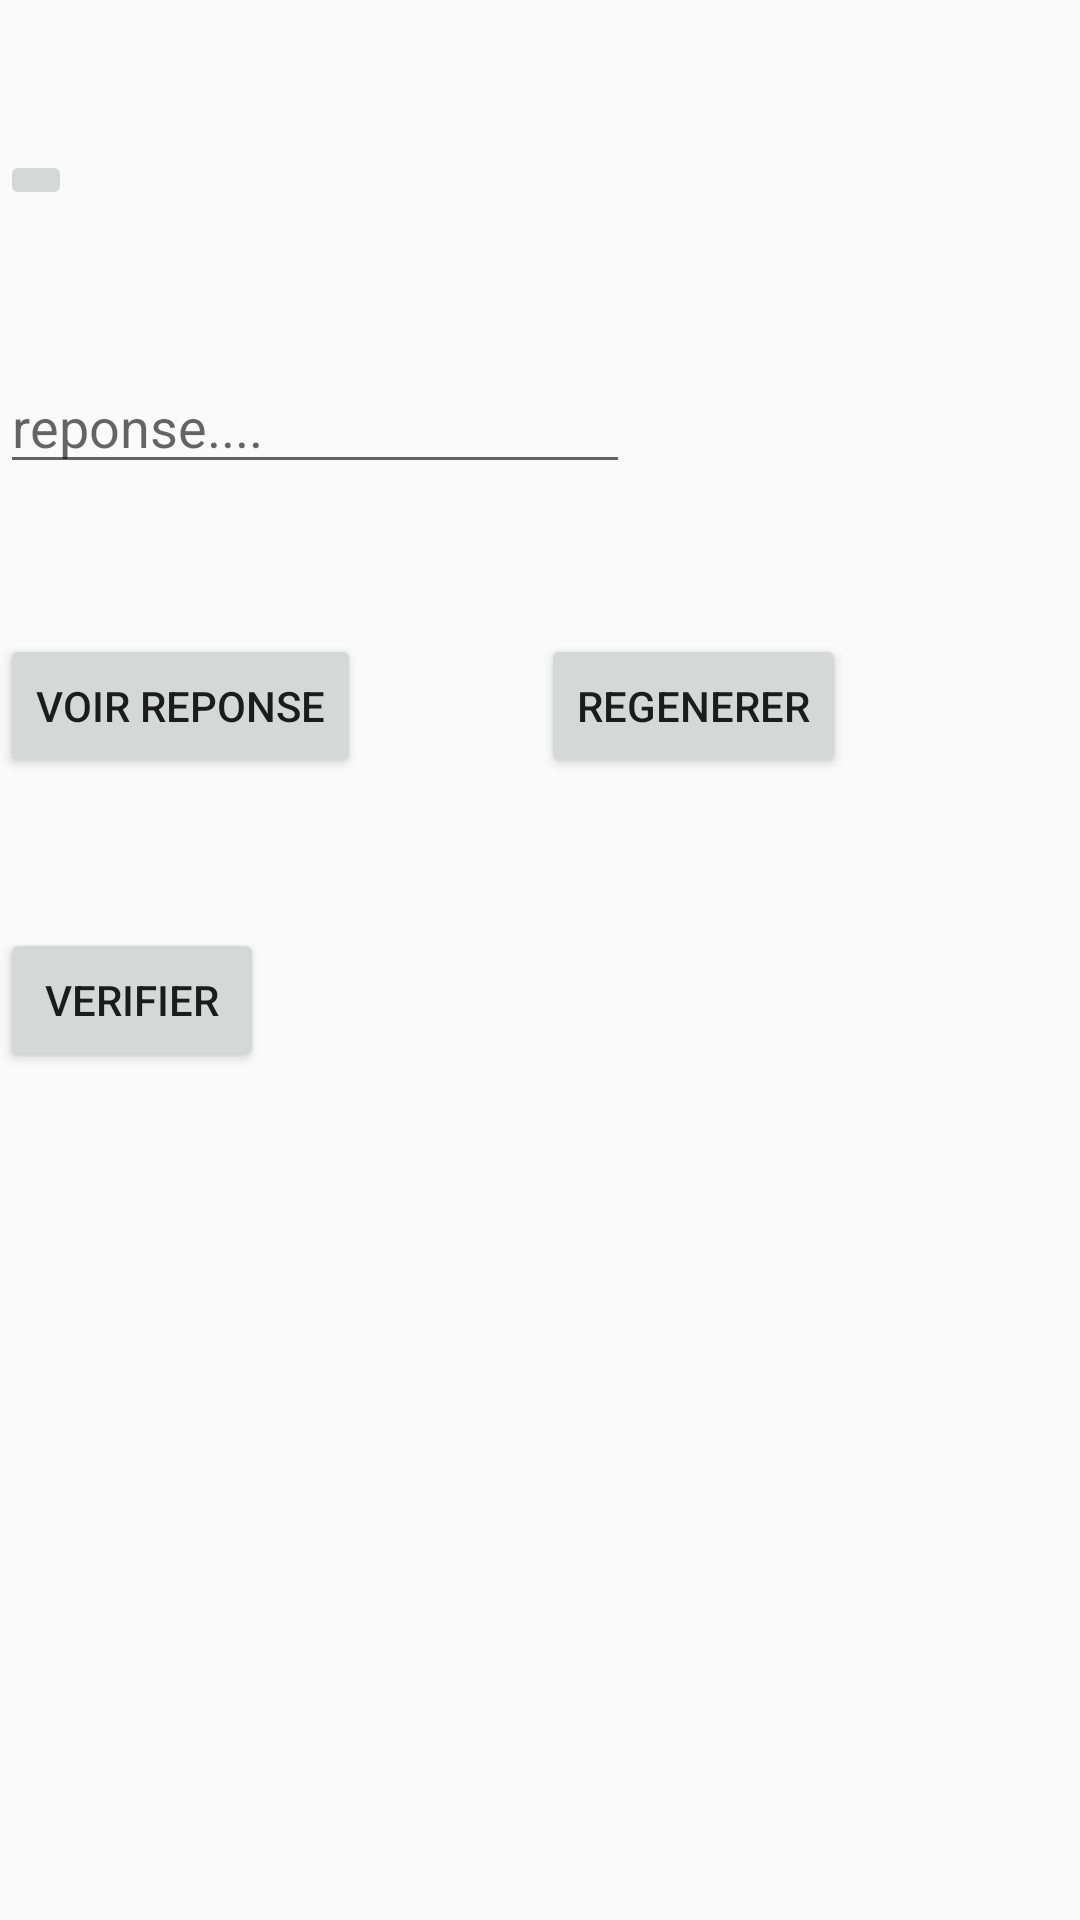

Write the Android layout XML for this screen, with the resource values it uses.
<!-- AndroidManifest.xml: application theme AppTheme -->
<!-- res/layout/activity_dicte.xml -->
<?xml version="1.0" encoding="utf-8"?>
<LinearLayout xmlns:android="http://schemas.android.com/apk/res/android"
    xmlns:app="http://schemas.android.com/apk/res-auto"
    xmlns:tools="http://schemas.android.com/tools"
    android:layout_width="match_parent"
    android:orientation="vertical"
    android:layout_height="match_parent"
    tools:context=".Dicte">
    <androidx.appcompat.widget.LinearLayoutCompat
        android:layout_width="wrap_content"
        android:layout_height="wrap_content"
        android:orientation="horizontal"

        android:layout_marginTop="50dp">
        <ImageButton
            android:id="@+id/btnSon"
            android:layout_width="wrap_content"
            android:layout_height="wrap_content"
            app:layout_constraintBottom_toBottomOf="parent"
            app:layout_constraintEnd_toEndOf="parent"
            app:layout_constraintHorizontal_bias="0.0"
            app:layout_constraintStart_toEndOf="@+id/btnVerifier"
            app:layout_constraintTop_toTopOf="parent"
            app:layout_constraintVertical_bias="0.229"
            app:srcCompat="@drawable/haut_parleur" />
    </androidx.appcompat.widget.LinearLayoutCompat>

    <androidx.appcompat.widget.LinearLayoutCompat
        android:layout_width="wrap_content"
        android:layout_height="wrap_content"
        android:orientation="horizontal"
        android:layout_marginTop="50dp">

        <EditText
            android:id="@+id/reponse"
            android:layout_width="wrap_content"
            android:layout_height="wrap_content"
            android:ems="10"
            android:hint="reponse...."
            android:inputType="textPersonName"
            android:layout_weight="1"
            />
    </androidx.appcompat.widget.LinearLayoutCompat>
    <LinearLayout android:layout_width="wrap_content"
        android:layout_height="wrap_content"
        android:orientation="horizontal"
        android:layout_marginTop="50dp">
        <Button
            android:id="@+id/btnVoirReponse"
            android:layout_width="wrap_content"
            android:layout_height="wrap_content"
            android:text="Voir reponse"
            tools:layout_editor_absoluteX="30dp"
            tools:layout_editor_absoluteY="340dp" />
        <TextView
            android:id="@+id/tvvv"
            android:layout_width="wrap_content"
            android:layout_height="wrap_content"
            android:text=""
            android:layout_marginLeft="40dp"
            android:layout_marginRight="20dp"
            android:textColor="#990000"
            android:textSize="20dp"/>

        <Button
            android:id="@+id/btnRegenerer"
            android:layout_width="wrap_content"
            android:layout_height="wrap_content"
            android:text="Regenerer"/>
    </LinearLayout>
    <LinearLayout android:layout_width="wrap_content"
        android:layout_height="wrap_content"
        android:orientation="horizontal"
        android:layout_marginTop="50dp"
        >
        <Button
            android:id="@+id/btnVerifier"
            android:layout_width="wrap_content"
            android:layout_height="wrap_content"
            android:text="Verifier" />
    </LinearLayout>


</LinearLayout>
<!-- resources referenced by this layout -->
<resources>
  <style name="AppTheme" parent="Theme.AppCompat.Light.NoActionBar">
          
          <item name="colorPrimary">@color/colorPrimary</item>
          <item name="colorPrimaryDark">@color/colorPrimaryDark</item>
          <item name="colorAccent">@color/colorAccent</item>
      </style>
  <color name="colorPrimary">#008868</color>
  <color name="colorPrimaryDark">#00574B</color>
  <color name="colorAccent">#D81B60</color>
</resources>
